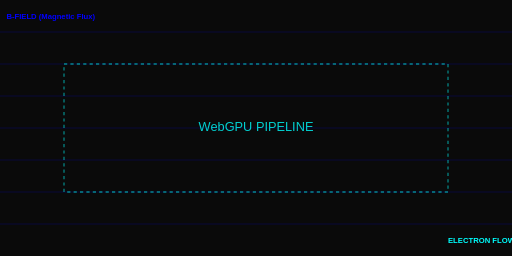
t = 0.00 s
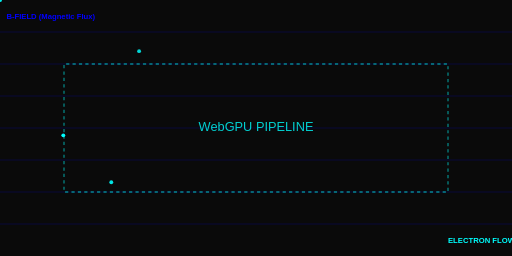
t = 0.83 s
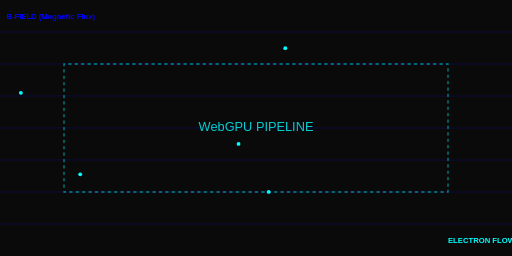
t = 1.67 s
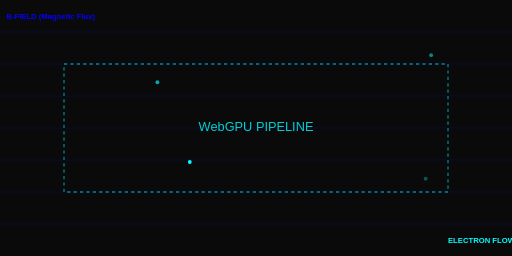
t = 2.50 s
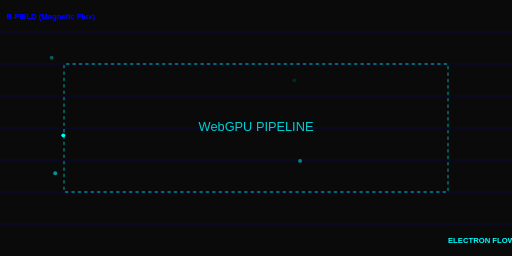
t = 3.33 s
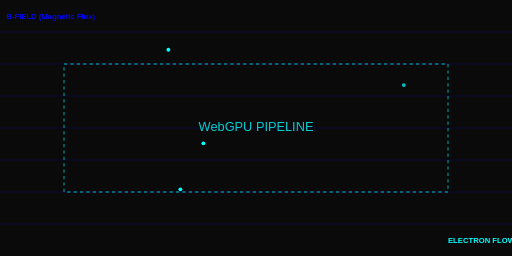
t = 4.00 s

The animated SVG that drew these frames (rendered in a browser with its animation timeline set to each time). Animation: 11 SMIL elements (animate=6,animateMotion=5); one cycle of 5.00 s, repeats indefinitely.

<svg width="800" height="400" viewBox="0 0 800 400" xmlns="http://www.w3.org/2000/svg">
  <!-- Background -->
  <rect width="800" height="400" fill="#0a0a0a" />
  
  <!-- Magnetic Field Lines (B-Field) -->
  <g stroke="#00f" stroke-width="1" opacity="0.3">
    <line x1="0" y1="50" x2="800" y2="50" />
    <line x1="0" y1="100" x2="800" y2="100" />
    <line x1="0" y1="150" x2="800" y2="150" />
    <line x1="0" y1="200" x2="800" y2="200" />
    <line x1="0" y1="250" x2="800" y2="250" />
    <line x1="0" y1="300" x2="800" y2="300" />
    <line x1="0" y1="350" x2="800" y2="350" />
  </g>

  <!-- Flowing Electrons -->
  <g>
    <!-- Electron 1 -->
    <circle r="3" fill="#0ff">
      <animateMotion dur="3s" repeatCount="indefinite" path="M-10,100 Q400,50 810,100" />
      <animate attributeName="opacity" values="0;1;1;0" dur="3s" repeatCount="indefinite" />
    </circle>
    <!-- Electron 2 -->
    <circle r="3" fill="#0ff">
      <animateMotion dur="2.5s" repeatCount="indefinite" path="M-10,200 Q400,250 810,200" begin="0.5s" />
      <animate attributeName="opacity" values="0;1;1;0" dur="2.5s" repeatCount="indefinite" />
    </circle>
    <!-- Electron 3 -->
    <circle r="3" fill="#0ff">
      <animateMotion dur="4s" repeatCount="indefinite" path="M-10,300 Q400,200 810,300" begin="1s" />
      <animate attributeName="opacity" values="0;1;1;0" dur="4s" repeatCount="indefinite" />
    </circle>
    <!-- Electron 4 -->
    <circle r="3" fill="#0ff">
      <animateMotion dur="3.2s" repeatCount="indefinite" path="M-10,150 Q400,100 810,150" begin="1.5s" />
      <animate attributeName="opacity" values="0;1;1;0" dur="3.2s" repeatCount="indefinite" />
    </circle>
    <!-- Electron 5 -->
    <circle r="3" fill="#0ff">
      <animateMotion dur="2.8s" repeatCount="indefinite" path="M-10,250 Q400,350 810,250" begin="0.2s" />
      <animate attributeName="opacity" values="0;1;1;0" dur="2.8s" repeatCount="indefinite" />
    </circle>
  </g>

  <!-- Magnetic Field Labels -->
  <text x="10" y="30" fill="#00f" font-family="Arial" font-size="12" font-weight="bold">B-FIELD (Magnetic Flux)</text>
  <text x="700" y="380" fill="#0ff" font-family="Arial" font-size="12" font-weight="bold">ELECTRON FLOW</text>
  
  <!-- WebGPU Pipeline Overlay (Simplified) -->
  <rect x="100" y="100" width="600" height="200" fill="none" stroke="#0ff" stroke-width="2" stroke-dasharray="5,5" opacity="0.5">
    <animate attributeName="stroke-dashoffset" from="0" to="20" dur="1s" repeatCount="indefinite" />
  </rect>
  <text x="400" y="205" fill="#0ff" font-family="Arial" font-size="20" text-anchor="middle" opacity="0.8">WebGPU PIPELINE</text>
</svg>
